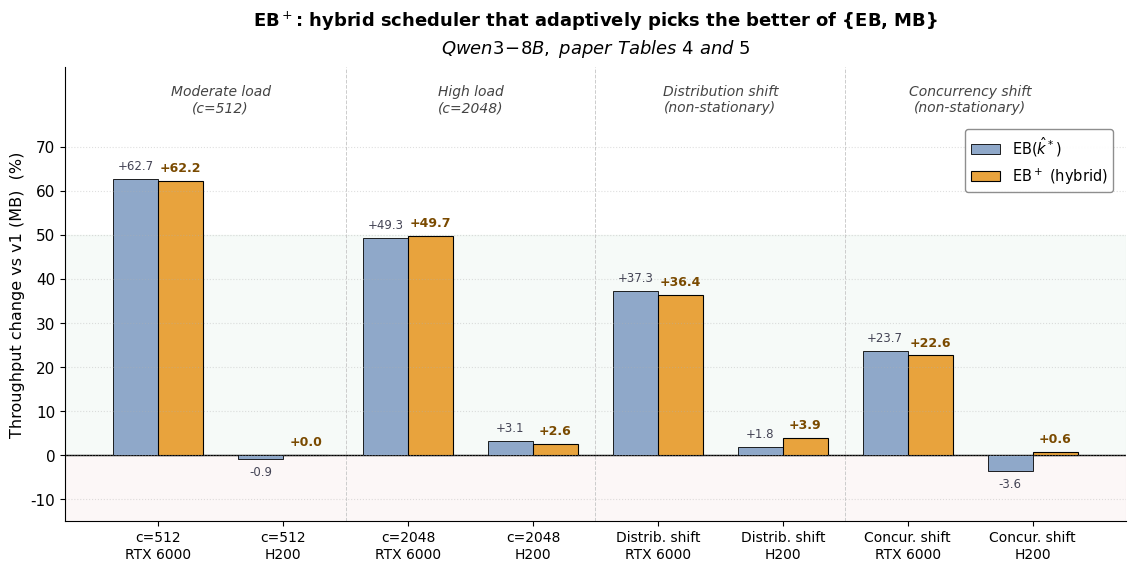

Write the Python code that produced this figure. (Note: this script raises an exception after producing the figure.)
#!/usr/bin/env python3
# SPDX-License-Identifier: Apache-2.0
# SPDX-FileCopyrightText: Copyright contributors to the vLLM project
"""README figure: EB+ adaptively wins across all scenarios.

Visualizes EB+ (hybrid scheduler) throughput gain over v1 (MB) under
moderate-to-high traffic and non-stationary workloads. Data from paper
Table 4 (traffic) and Table 5 (non-stationary).
"""

import matplotlib.pyplot as plt
import numpy as np

plt.rcParams.update(
    {
        "font.family": "DejaVu Sans",
        "font.size": 11,
        "axes.spines.top": False,
        "axes.spines.right": False,
    }
)

# (Scenario label, GPU, EB(k̂*) % gain vs v1, EB+ % gain vs v1)
# Source: paper Table 4 (traffic) and Table 5 (non-stationary)
data = [
    # Traffic-level sensitivity (μ_L=512, μ_O=256)
    ("c=512", "RTX 6000", +62.7, +62.2),  # Table 4
    ("c=512", "H200", -0.9, +0.0),
    ("c=2048", "RTX 6000", +49.3, +49.7),
    ("c=2048", "H200", +3.1, +2.6),
    # Non-stationary
    ("Distrib. shift", "RTX 6000", +37.3, +36.4),  # Table 5
    ("Distrib. shift", "H200", +1.8, +3.9),
    ("Concur. shift", "RTX 6000", +23.7, +22.6),
    ("Concur. shift", "H200", -3.6, +0.6),
]

n = len(data)
x = np.arange(n)
width = 0.36

eb_gains = [d[2] for d in data]
ebp_gains = [d[3] for d in data]

fig, ax = plt.subplots(figsize=(11.5, 5.8), dpi=150)

# Background shading
ax.axhspan(0, 50, alpha=0.04, color="#2E8B57", zorder=0)
ax.axhspan(-30, 0, alpha=0.04, color="#C04A4A", zorder=0)
ax.axhline(0, color="black", linewidth=1.0, zorder=1)

# EB(k̂*) bars: muted blue
eb_bars = ax.bar(
    x - width / 2,
    eb_gains,
    width,
    label=r"EB($\hat{k}^*$)",
    color="#8FA8C9",
    edgecolor="black",
    linewidth=0.6,
)

# EB+ bars: highlight gold
ebp_bars = ax.bar(
    x + width / 2,
    ebp_gains,
    width,
    label=r"EB$^+$ (hybrid)",
    color="#E8A33D",
    edgecolor="black",
    linewidth=0.8,
)

# Value labels
for bar, v in zip(eb_bars, eb_gains):
    h = bar.get_height()
    y = h + 1.5 if h >= 0 else h - 1.5
    va = "bottom" if h >= 0 else "top"
    ax.text(
        bar.get_x() + bar.get_width() / 2,
        y,
        f"{v:+.1f}",
        ha="center",
        va=va,
        fontsize=8.5,
        color="#445",
    )

for bar, v in zip(ebp_bars, ebp_gains):
    h = bar.get_height()
    y = h + 1.5 if h >= 0 else h - 2.0
    va = "bottom" if h >= 0 else "top"
    ax.text(
        bar.get_x() + bar.get_width() / 2,
        y,
        f"{v:+.1f}",
        ha="center",
        va=va,
        fontsize=9,
        fontweight="bold",
        color="#7a4a00",
    )

# X labels: two-line (scenario / GPU)
labels = [f"{s}\n{g}" for s, g, _, _ in data]
ax.set_xticks(x)
ax.set_xticklabels(labels, fontsize=10)

# Visual group separation: vertical dividers between traffic and non-stationary,
# and between c=512/c=2048
for sep in (1.5, 3.5, 5.5):
    ax.axvline(sep, color="#cccccc", linewidth=0.7, linestyle="--", zorder=0)

# Group labels at top
ax.text(
    (0 + 1) / 2,
    78,
    "Moderate load\n(c=512)",
    ha="center",
    fontsize=10,
    color="#444",
    style="italic",
)
ax.text(
    (2 + 3) / 2,
    78,
    "High load\n(c=2048)",
    ha="center",
    fontsize=10,
    color="#444",
    style="italic",
)
ax.text(
    (4 + 5) / 2,
    78,
    "Distribution shift\n(non-stationary)",
    ha="center",
    fontsize=10,
    color="#444",
    style="italic",
)
ax.text(
    (6 + 7) / 2,
    78,
    "Concurrency shift\n(non-stationary)",
    ha="center",
    fontsize=10,
    color="#444",
    style="italic",
)

# Y axis
ax.set_ylabel("Throughput change vs v1 (MB)  (%)", fontsize=11.5)
ax.set_ylim(-15, 88)
ax.set_yticks(range(-10, 71, 10))
ax.grid(axis="y", linestyle=":", alpha=0.4, zorder=0)

# Legend: upper right, just below the "Concurrency shift" group label
ax.legend(
    loc="upper right",
    bbox_to_anchor=(0.995, 0.88),
    fontsize=10.5,
    framealpha=0.95,
    edgecolor="#888",
    ncol=1,
)

# (No headline annotation box — title + data labels + group labels suffice.)

# Title
ax.set_title(
    "EB$^+$: hybrid scheduler that adaptively picks "
    "the better of {EB, MB}\n"
    r"$\it{Qwen3\!-\!8B,\ paper\ Tables\ 4\ and\ 5}$",
    fontsize=13,
    fontweight="bold",
    pad=10,
    linespacing=1.3,
)

plt.tight_layout()
out_path = "/data/yuzhou/projects/aproj/vllm-sched/eb-vllm/assets/eb_plus_advantage.png"
plt.savefig(out_path, dpi=200, bbox_inches="tight", facecolor="white")
print(f"Saved: {out_path}")
